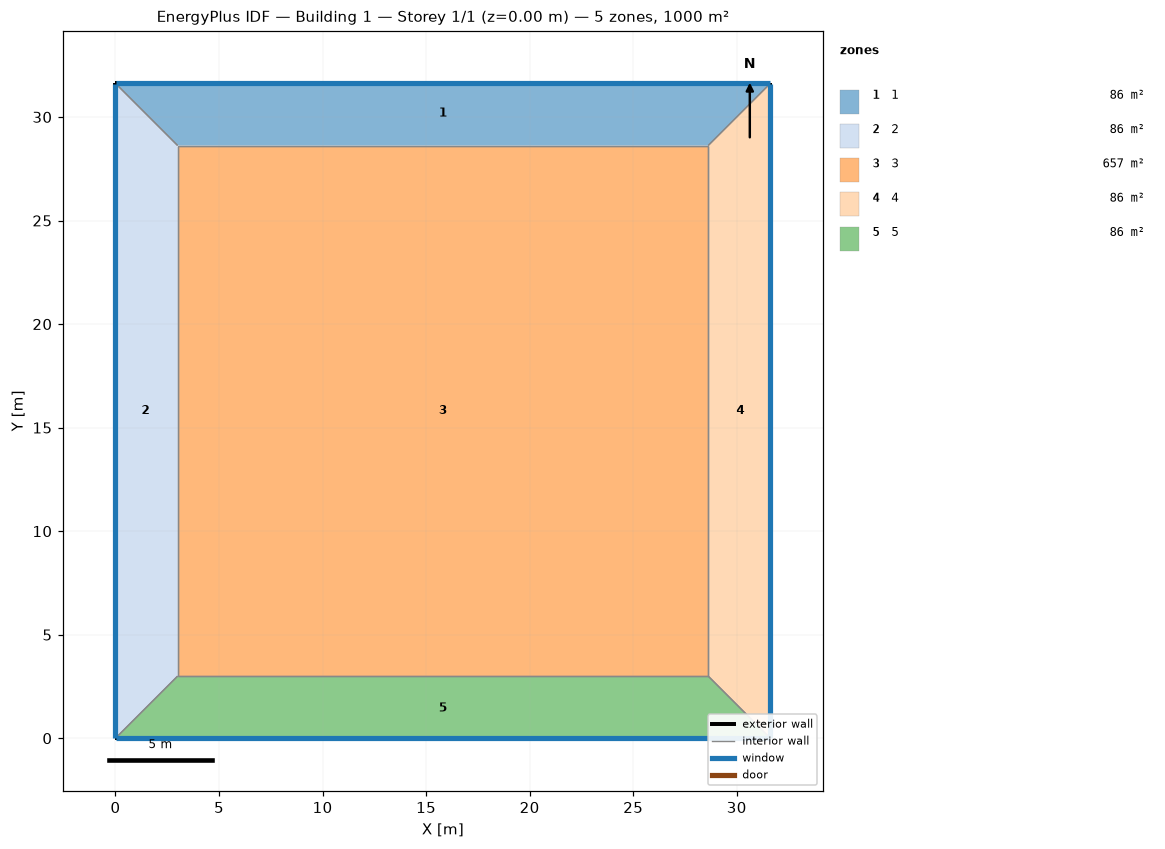
=== STOREY PLAN SPEC (per zone: floor XY polygon, exterior-wall plan segments, windows/doors) ===
zone 1: 1  (85.9 m²)
  floor: (0.00, 31.62) (31.62, 31.62) (28.62, 28.62) (3.00, 28.62)
  exterior wall: (31.62, 31.62) – (0.00, 31.62)  [31.6 m]
    window: (31.60, 31.62) – (0.03, 31.62)  [17.7 m²]
  interior walls: 3
zone 2: 2  (85.9 m²)
  floor: (0.00, 0.00) (0.00, 31.62) (3.00, 28.62) (3.00, 3.00)
  exterior wall: (0.00, 31.62) – (0.00, 0.00)  [31.6 m]
    window: (0.00, 31.60) – (0.00, 0.03)  [17.7 m²]
  interior walls: 3
zone 3: 3  (656.5 m²)
  floor: (3.00, 3.00) (3.00, 28.62) (28.62, 28.62) (28.62, 3.00)
  interior walls: 4
zone 4: 4  (85.9 m²)
  floor: (31.62, 31.62) (31.62, 0.00) (28.62, 3.00) (28.62, 28.62)
  exterior wall: (31.62, 0.00) – (31.62, 31.62)  [31.6 m]
    window: (31.62, 0.03) – (31.62, 31.60)  [17.7 m²]
  interior walls: 3
zone 5: 5  (85.9 m²)
  floor: (31.62, 0.00) (0.00, 0.00) (3.00, 3.00) (28.62, 3.00)
  exterior wall: (0.00, 0.00) – (31.62, 0.00)  [31.6 m]
    window: (0.03, 0.00) – (31.60, 0.00)  [17.7 m²]
  interior walls: 3

=== DERIVED (storey summary) ===
Building: Building 1
Storey: 1 of 1  (floor level z = 0.00 m)
Storey gross floor area: 1000.0 m²
Zones on this storey: 5
  - 1: floor 85.9 m²; exterior wall 31.6 m (126.5 m²); 1 window(s) 17.7 m²; WWR 14.0%
  - 2: floor 85.9 m²; exterior wall 31.6 m (126.5 m²); 1 window(s) 17.7 m²; WWR 14.0%
  - 3: floor 656.5 m²
  - 4: floor 85.9 m²; exterior wall 31.6 m (126.5 m²); 1 window(s) 17.7 m²; WWR 14.0%
  - 5: floor 85.9 m²; exterior wall 31.6 m (126.5 m²); 1 window(s) 17.7 m²; WWR 14.0%
Zone adjacency (shared interzone walls):
  - 1 ↔ 2
  - 1 ↔ 3
  - 1 ↔ 4
  - 2 ↔ 3
  - 2 ↔ 5
  - 3 ↔ 4
  - 3 ↔ 5
  - 4 ↔ 5